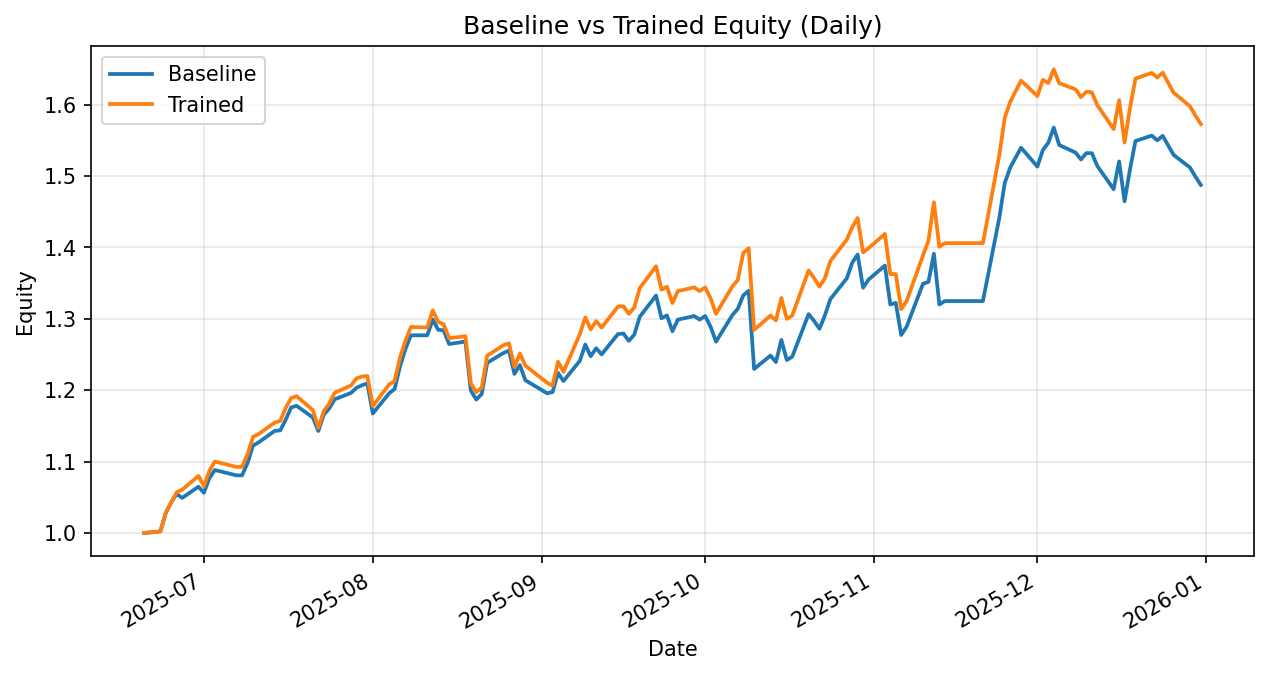

Source data for this figure (header and first rows):
date, daily_return_x, equity_baseline, daily_return_y, equity_trained
2025-06-20, 0.0, 1.0, 0.0, 1.0
2025-06-23, 0.002224, 1.002, 0.002224, 1.002
2025-06-24, 0.02587, 1.028, 0.02587, 1.028
2025-06-25, 0.01451, 1.043, 0.01451, 1.043
2025-06-26, 0.01103, 1.055, 0.01338, 1.057
2025-06-27, -0.005141, 1.049, 0.003416, 1.061
2025-06-30, 0.01494, 1.065, 0.01816, 1.08
2025-07-01, -0.007964, 1.056, -0.01333, 1.066
2025-07-02, 0.01944, 1.077, 0.0202, 1.087
2025-07-03, 0.01052, 1.088, 0.01203, 1.1
2025-07-07, -0.006903, 1.081, -0.006903, 1.093
2025-07-08, 0.0001394, 1.081, 0.0001394, 1.093
2025-07-09, 0.01577, 1.098, 0.01577, 1.11
2025-07-10, 0.02229, 1.122, 0.02229, 1.135
2025-07-11, 0.003861, 1.127, 0.003335, 1.138
2025-07-14, 0.01448, 1.143, 0.01423, 1.155
2025-07-15, 0.0005879, 1.144, 0.002049, 1.157
2025-07-16, 0.0129, 1.158, 0.01543, 1.175
2025-07-17, 0.01493, 1.176, 0.01201, 1.189
2025-07-18, 0.002063, 1.178, 0.002295, 1.192
2025-07-21, -0.0139, 1.162, -0.01641, 1.172
2025-07-22, -0.01626, 1.143, -0.02125, 1.147
2025-07-23, 0.01987, 1.166, 0.02071, 1.171
2025-07-24, 0.007554, 1.174, 0.008726, 1.181
2025-07-25, 0.01093, 1.187, 0.01293, 1.196
2025-07-28, 0.007498, 1.196, 0.00845, 1.207
2025-07-29, 0.006039, 1.203, 0.008195, 1.216
2025-07-30, 0.002931, 1.207, 0.002214, 1.219
2025-07-31, 0.002257, 1.21, 0.000498, 1.22
2025-08-01, -0.03491, 1.167, -0.03454, 1.178
2025-08-04, 0.02428, 1.196, 0.02587, 1.208
2025-08-05, 0.004938, 1.202, 0.003724, 1.213
2025-08-06, 0.02658, 1.234, 0.0273, 1.246
2025-08-07, 0.01971, 1.258, 0.01901, 1.269
2025-08-08, 0.01509, 1.277, 0.01508, 1.289
2025-08-11, -1.505205417788309e-05, 1.277, -0.000518, 1.288
2025-08-12, 0.01729, 1.299, 0.01864, 1.312
2025-08-13, -0.01105, 1.285, -0.01238, 1.296
2025-08-14, -0.0005686, 1.284, -0.002639, 1.292
2025-08-15, -0.01495, 1.265, -0.01495, 1.273
2025-08-18, 0.002718, 1.268, 0.002082, 1.276
2025-08-19, -0.05429, 1.199, -0.05184, 1.209
2025-08-20, -0.01027, 1.187, -0.009945, 1.197
2025-08-21, 0.006582, 1.195, 0.005279, 1.204
2025-08-22, 0.03647, 1.238, 0.03703, 1.248
2025-08-25, 0.01122, 1.252, 0.01181, 1.263
2025-08-26, 0.002547, 1.255, 0.001962, 1.265
2025-08-27, -0.026, 1.223, -0.026, 1.233
2025-08-28, 0.01014, 1.235, 0.01537, 1.252
2025-08-29, -0.01716, 1.214, -0.01366, 1.234
2025-09-02, -0.01512, 1.196, -0.0195, 1.21
2025-09-03, 0.001509, 1.197, -0.003254, 1.206
2025-09-04, 0.02241, 1.224, 0.02771, 1.24
2025-09-05, -0.009307, 1.213, -0.01136, 1.226
2025-09-08, 0.02327, 1.241, 0.04297, 1.278
2025-09-09, 0.01835, 1.264, 0.01835, 1.302
2025-09-10, -0.0129, 1.248, -0.0129, 1.285
2025-09-11, 0.009018, 1.259, 0.009018, 1.297
2025-09-12, -0.006889, 1.25, -0.006889, 1.288
2025-09-15, 0.02274, 1.279, 0.02274, 1.317
... 75 more rows
